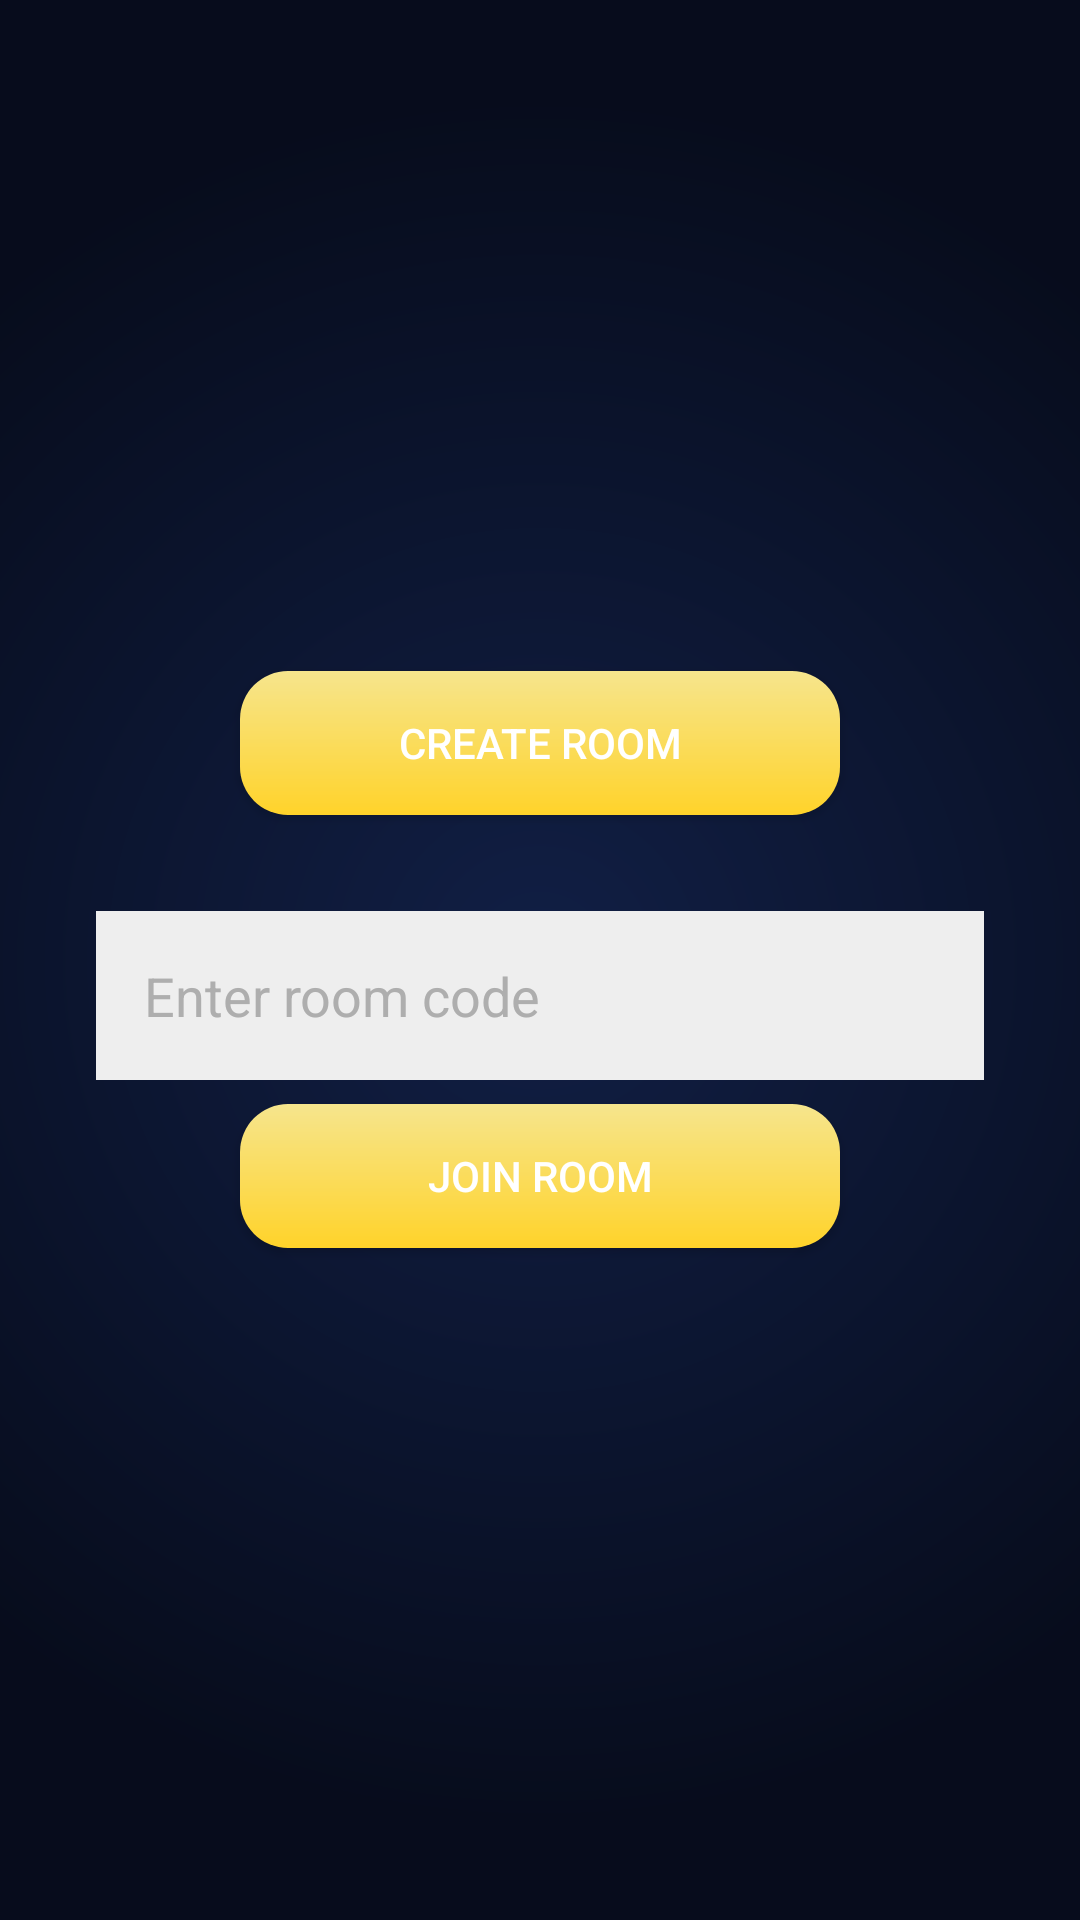

The Android layout XML behind this screen, and the referenced resources:
<!-- AndroidManifest.xml: application theme AppTheme -->
<!-- res/layout/fragment_join_room.xml -->
<?xml version="1.0" encoding="utf-8"?>
<LinearLayout xmlns:android="http://schemas.android.com/apk/res/android"
    xmlns:tools="http://schemas.android.com/tools"
    android:layout_width="match_parent"
    android:layout_height="match_parent"
    android:background="@drawable/default_background"
    android:gravity="center"
    android:orientation="vertical"
    android:padding="32dp"
    android:visibility="visible"
    tools:context=".ui.JoinRoomFragment">

    <Button
        android:id="@+id/create_room"
        android:layout_width="200dp"
        android:layout_height="wrap_content"
        android:background="@drawable/button_background"
        android:text="Create Room" />

    <EditText
        android:id="@+id/room_edit_text"
        android:layout_width="match_parent"
        android:layout_height="wrap_content"
        android:layout_marginTop="32dp"
        android:background="#EEEEEE"
        android:hint="Enter room code"
        android:inputType="number"
        android:maxLength="5"
        android:padding="16dp"
        android:textColor="#252525"
        android:textColorHint="#aeaeae" />

    <Button
        android:id="@+id/join_room"
        android:layout_width="200dp"
        android:layout_height="wrap_content"
        android:layout_marginTop="8dp"
        android:background="@drawable/button_background"
        android:text="Join Room" />
</LinearLayout>
<!-- resources referenced by this layout -->
<resources>
  <!-- drawable button_background (drawable) -->
  <?xml version="1.0" encoding="utf-8"?>
  <shape xmlns:android="http://schemas.android.com/apk/res/android">
      <gradient
          android:angle="-45"
          android:endColor="#ffd32a"
          android:startColor="#f6e58d" />
  
      <corners android:radius="16dp" />
  </shape>
  <!-- drawable default_background (drawable) -->
  <?xml version="1.0" encoding="utf-8"?>
  <shape xmlns:android="http://schemas.android.com/apk/res/android">
  
      <gradient
          android:endColor="#070C1C"
          android:startColor="#111F45"
          android:gradientRadius="80%"
          android:type="radial" />
  
  </shape>
  <style name="AppTheme" parent="Theme.AppCompat.NoActionBar">
          
          <item name="windowNoTitle">true</item>
          <item name="android:windowFullscreen">true</item>
          <item name="android:windowBackground">@drawable/default_background</item>
          <item name="colorPrimary">@color/colorPrimary</item>
          <item name="colorPrimaryDark">@color/colorPrimaryDark</item>
          <item name="colorAccent">@color/colorAccent</item>
      </style>
  <color name="colorPrimary">#111F45</color>
  <color name="colorPrimaryDark">#070C1C</color>
  <color name="colorAccent">#f6e58d</color>
</resources>
